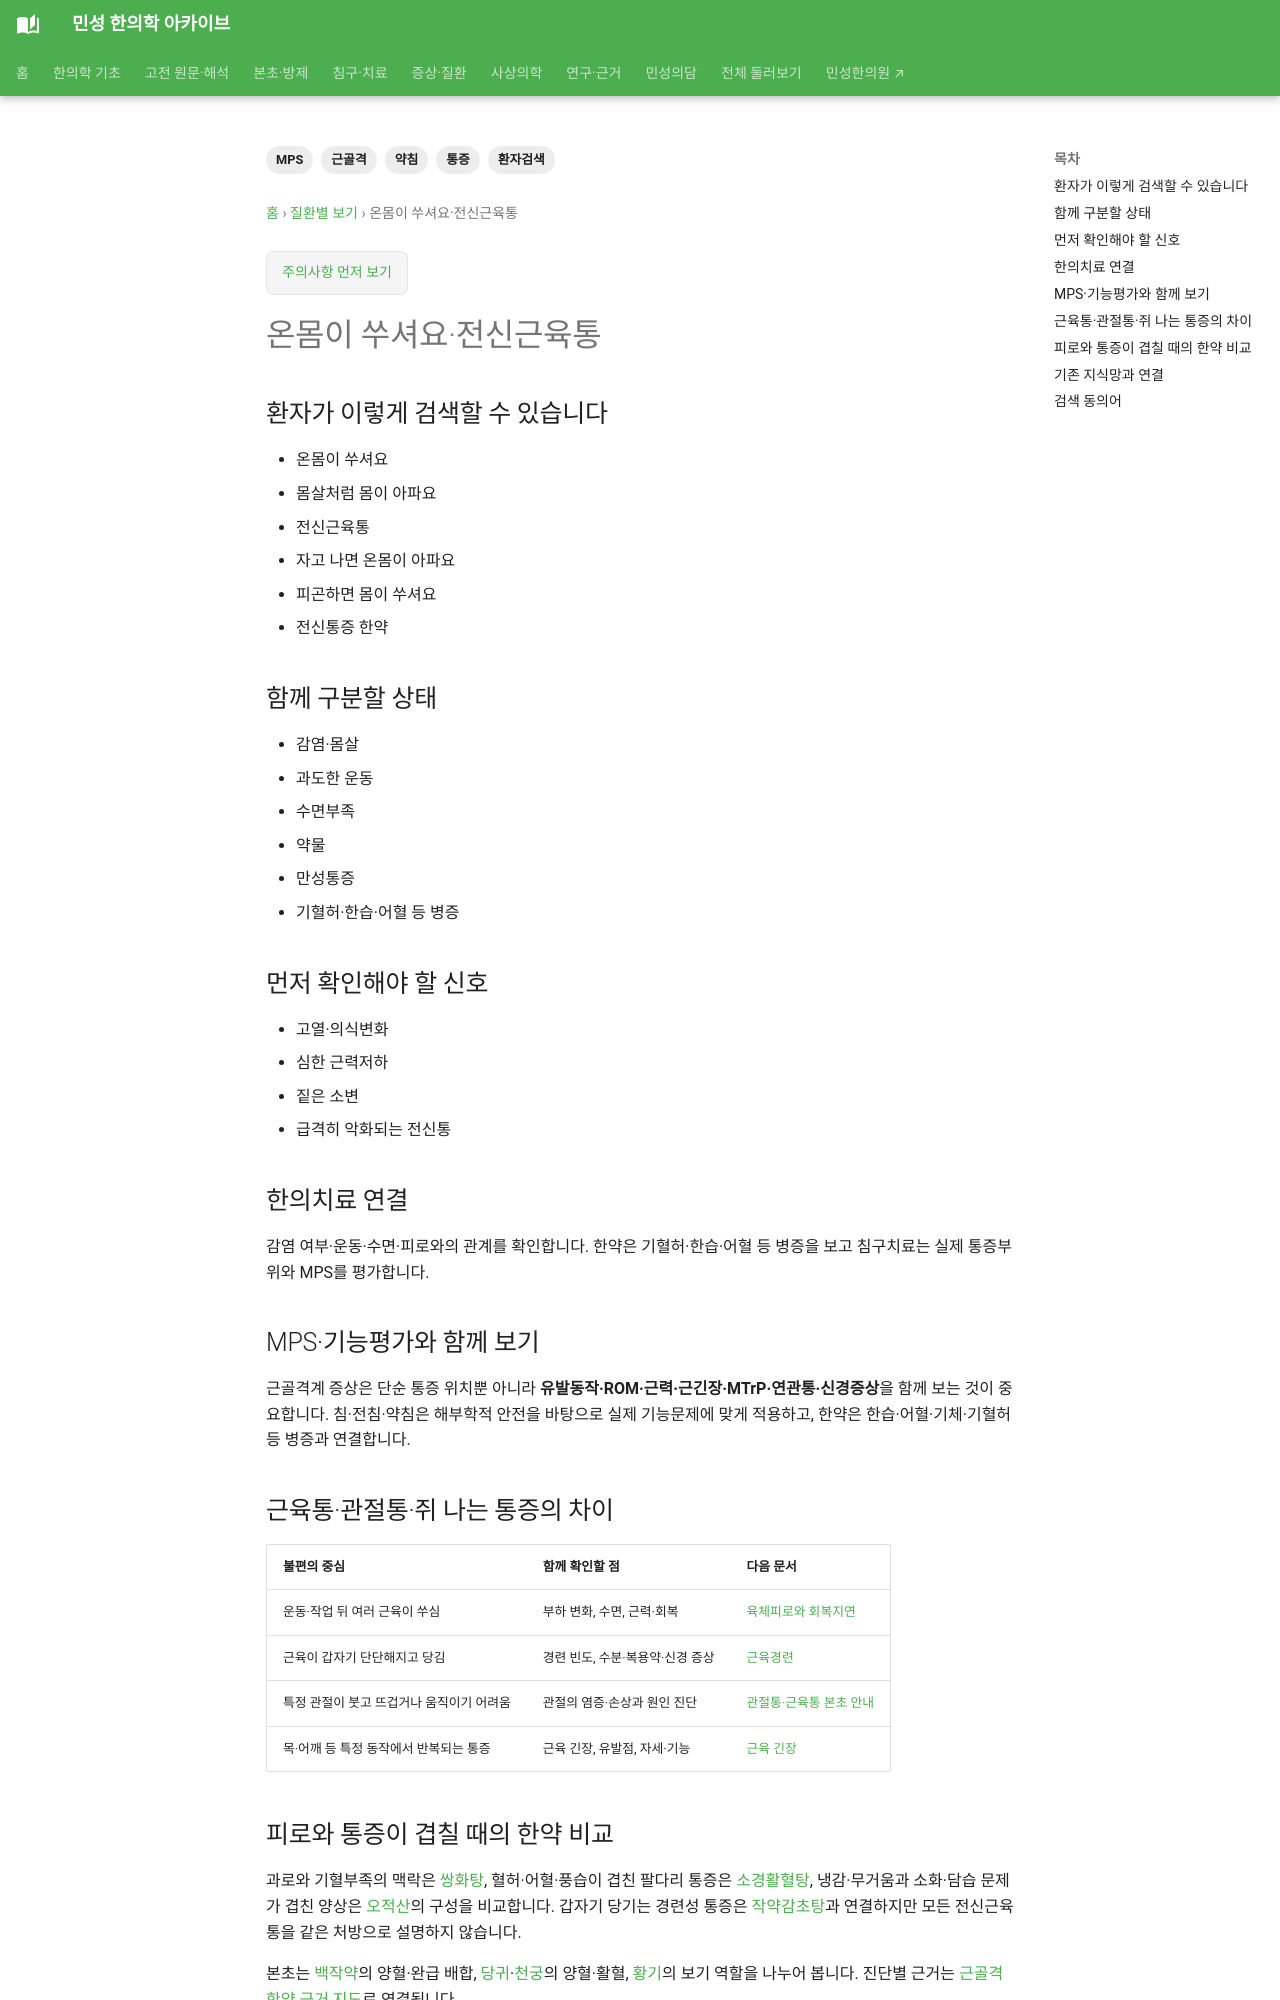

repository: joowon1111/minseong-korean-medicine-wiki · page: conditions/whole-body-ache/index.html · generator: mkdocs

---
title: 온몸이 쑤셔요·전신근육통
description: 온몸이 쑤셔요·전신근육통을 환자 생활언어에서 MPS·근골격 감별·한약·침·전침·약침까지 연결합니다.
tags: [근골격, MPS, 통증, 약침, 환자검색]
status: 검토완료
last_reviewed: 2026-08-21
---
# 온몸이 쑤셔요·전신근육통

## 환자가 이렇게 검색할 수 있습니다

- 온몸이 쑤셔요
- 몸살처럼 몸이 아파요
- 전신근육통
- 자고 나면 온몸이 아파요
- 피곤하면 몸이 쑤셔요
- 전신통증 한약

## 함께 구분할 상태

- 감염·몸살
- 과도한 운동
- 수면부족
- 약물
- 만성통증
- 기혈허·한습·어혈 등 병증

## 먼저 확인해야 할 신호

- 고열·의식변화
- 심한 근력저하
- 짙은 소변
- 급격히 악화되는 전신통

## 한의치료 연결

감염 여부·운동·수면·피로와의 관계를 확인합니다. 한약은 기혈허·한습·어혈 등 병증을 보고 침구치료는 실제 통증부위와 MPS를 평가합니다.

## MPS·기능평가와 함께 보기

근골격계 증상은 단순 통증 위치뿐 아니라 **유발동작·ROM·근력·근긴장·MTrP·연관통·신경증상**을 함께 보는 것이 중요합니다. 침·전침·약침은 해부학적 안전을 바탕으로 실제 기능문제에 맞게 적용하고, 한약은 한습·어혈·기체·기혈허 등 병증과 연결합니다.
